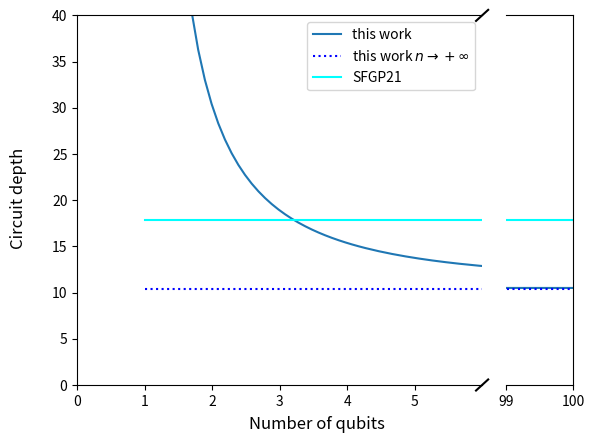

The matplotlib source for this figure:
"""
PAPER

Circuit size bound for quantum advantage with VQA using a hardware-efficient quantum circuit
"""
import matplotlib.pyplot as plt
import numpy as np
import os

#Fixed parameters
p_DP2 = 0.01 #0.054 #0.097
alpha = p_DP2
c  = 0.7

#Parameters for plotting
num_qubits_max = 100
depth_max = 40

fig, (ax1, ax2) = plt.subplots(1, 2, sharey=True, gridspec_kw={'width_ratios': [6, 1]})
fig.subplots_adjust(hspace=0.1)  # adjust space between axes

# curves
width = np.linspace(1, num_qubits_max, 1000)
dep_ours = [(1/(2*alpha))*(1/(n-1))*np.log((2**n - 1)/(2**(n*c) - 1)) for n in width] #non ceiling version for a continuous plot
dep_ours_0 = [(-1/((2*alpha)*(n-1)))*np.log(c) for n in width]
dep_ours_infty = [(1/(2*alpha))*(1 - c)*np.log(2) for _ in width]
dep_DR = [ (1/(2*alpha))*np.log(c**(-1)) for _ in width] #SFGP21 paper

# plot the same data on both axes
ax1.plot(width, dep_ours, label = 'this work') #this work
ax1.plot(width, dep_ours_infty, color = 'blue', linestyle = 'dotted', label = 'this work $n \\rightarrow +\\infty$') #this work n -> infty limit
ax1.plot(width, dep_DR, color = 'cyan', label = 'SFGP21') #SFGP21 condition

ax2.plot(width, dep_ours, label = 'this work') #this work
ax2.plot(width, dep_ours_infty, color = 'blue', linestyle = 'dotted', label = 'this work $n \\rightarrow +\\infty$') #this work n -> infty limit
ax2.plot(width, dep_DR, color = 'cyan', label = 'SFGP21') #SFGP21 condition

# zoom-in / limit the view to different portions of the data
ax1.set_xlim(0, 6)  # most of the data
ax2.set_xlim(99, 100)  # limit for large systems

ax1.set_ylim(0, depth_max)
ax2.set_ylim(0, depth_max) 

# hide the spines between ax and ax2
ax1.spines.right.set_visible(False) #hide right edge of left box
ax2.spines.left.set_visible(False) #hide left edge of right box
# remove useless ticks
ax2.tick_params(
    axis='y',          # changes apply to the x-axis
    which='both',      # both major and minor ticks are affected
    left=False,      # ticks along the bottom edge are off
    right=False)#,         # ticks along the top edge are off
    #labelbottom=False) # labels along the bottom edge are off
# tick every two integer values for ax1
ax1.set_xticks(np.arange(0, 6, 1))
# tick every two integer values for ax2
ax2.set_xticks(np.arange(99, 101, 1))
# x and y axis labels
fig.supxlabel('Number of qubits')
fig.supylabel('Circuit depth')
# reduce space between two subplots
fig.subplots_adjust(wspace=0.1)

# legend
ax1.legend(loc=1)

# adding small diagonal lines for the cut-out
d = .015  # how big to make the diagonal lines in axes coordinates

kwargs = dict(transform=ax1.transAxes, color='k', clip_on=False, markersize=12)
ax1.plot((1-d, 1+d), (-d, +d), **kwargs)
ax1.plot((1-d, 1+d), (1-d, 1+d), **kwargs)

# Prepare directory - check if directory exists, if not create it
resultdir = 'Paper/Circuit_size_bound/'
if not os.path.exists(resultdir):
    os.makedirs(resultdir)
plt.savefig(resultdir + 'circuit_size_qadv_boundary-c_'+str(c)+'_p_DP2_'+str(p_DP2)+'.pdf')

plt.show()